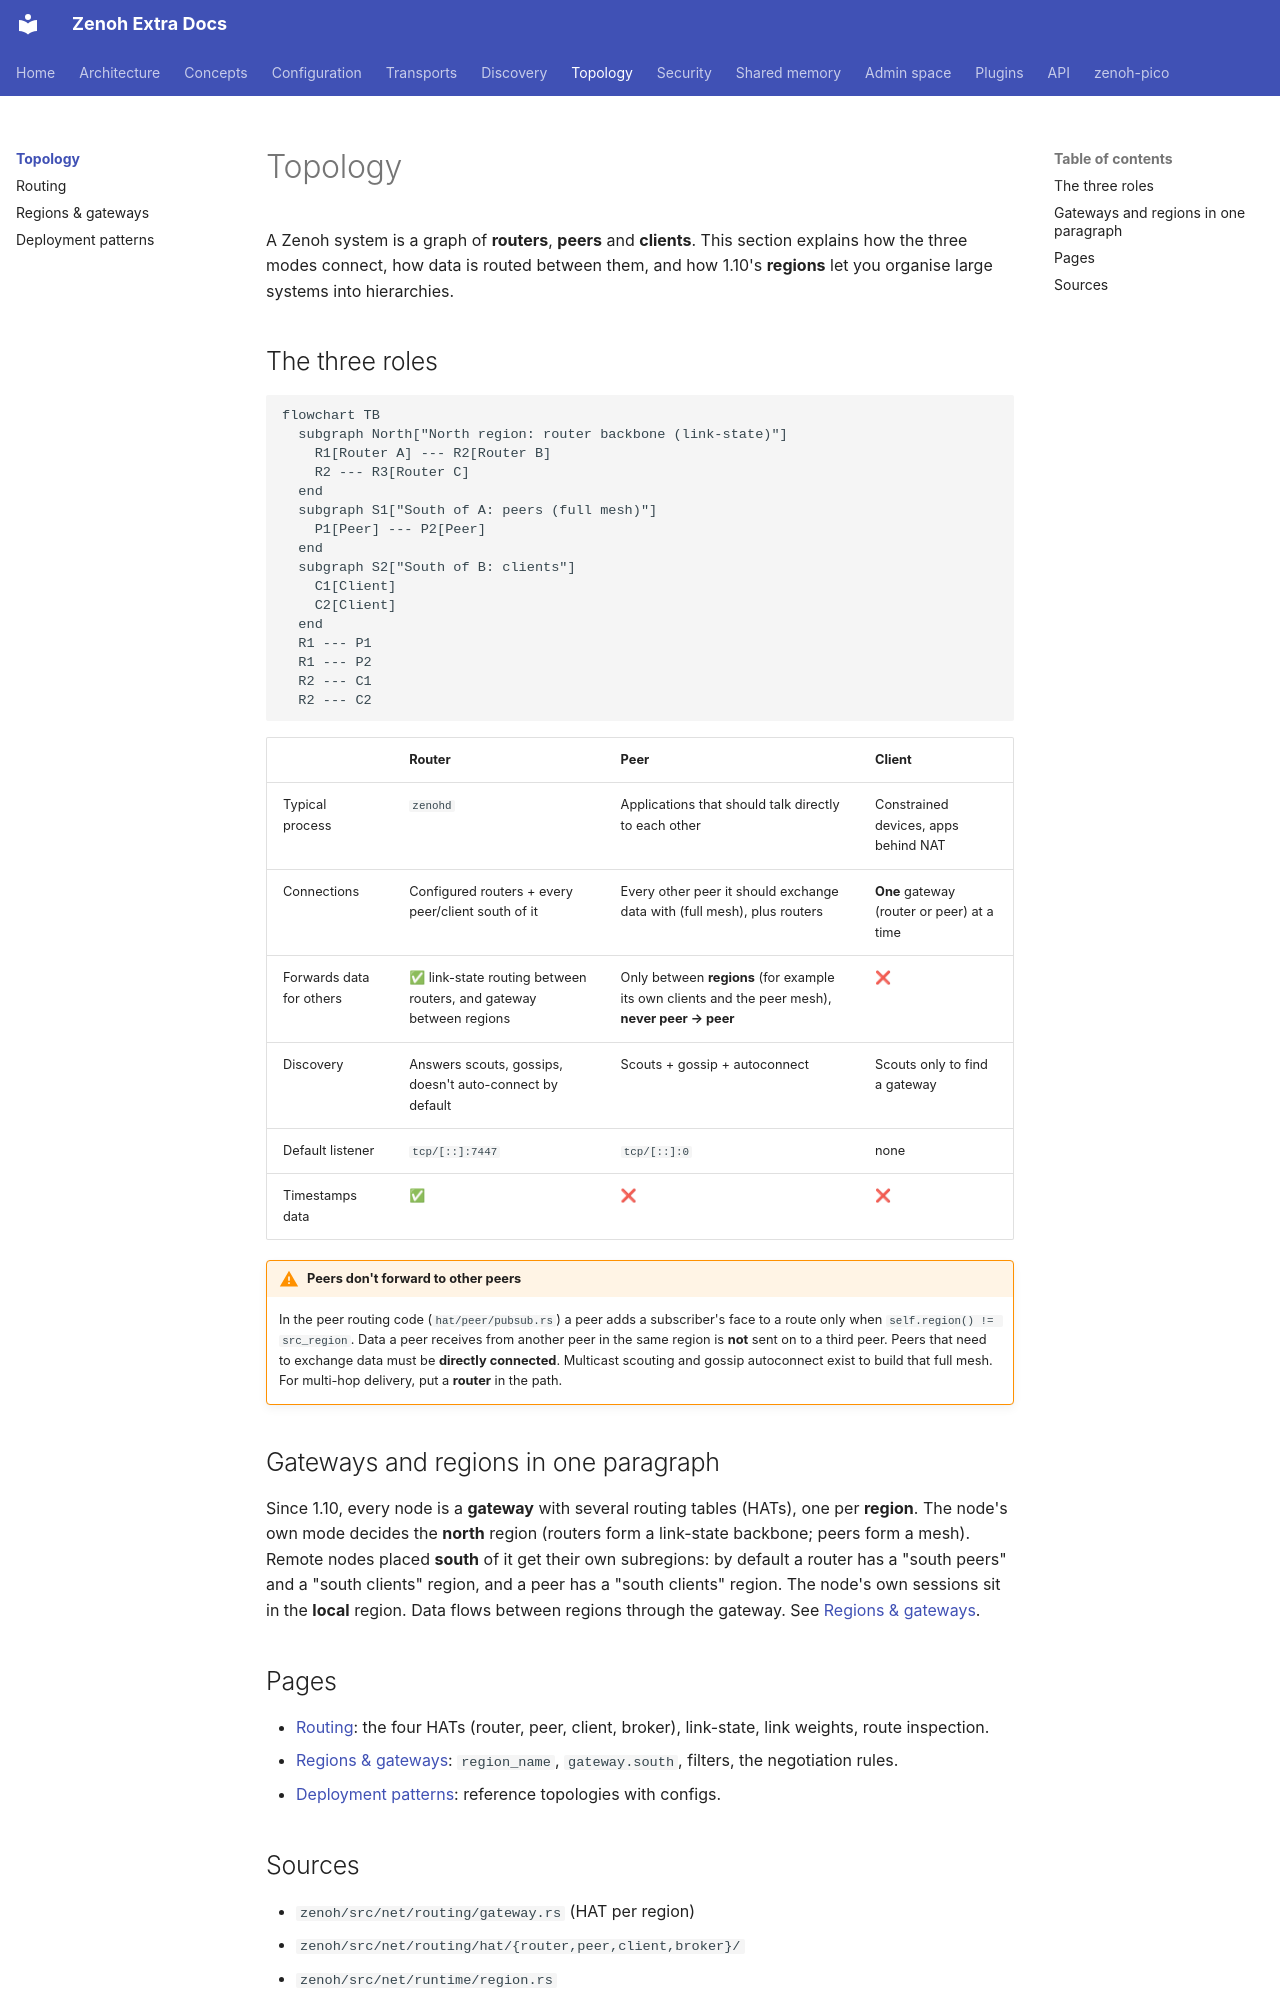

repository: literally-anything/extra-zenoh-docs · page: topology/index.html · generator: mkdocs

# Topology

A Zenoh system is a graph of **routers**, **peers** and **clients**. This section explains how the three
modes connect, how data is routed between them, and how 1.10's **regions** let you organise large systems
into hierarchies.

## The three roles

```mermaid
flowchart TB
  subgraph North["North region: router backbone (link-state)"]
    R1[Router A] --- R2[Router B]
    R2 --- R3[Router C]
  end
  subgraph S1["South of A: peers (full mesh)"]
    P1[Peer] --- P2[Peer]
  end
  subgraph S2["South of B: clients"]
    C1[Client]
    C2[Client]
  end
  R1 --- P1
  R1 --- P2
  R2 --- C1
  R2 --- C2
```

| | Router | Peer | Client |
|---|---|---|---|
| Typical process | `zenohd` | Applications that should talk directly to each other | Constrained devices, apps behind NAT |
| Connections | Configured routers + every peer/client south of it | Every other peer it should exchange data with (full mesh), plus routers | **One** gateway (router or peer) at a time |
| Forwards data for others | ✅ link-state routing between routers, and gateway between regions | Only between **regions** (for example its own clients and the peer mesh), **never peer → peer** | ❌ |
| Discovery | Answers scouts, gossips, doesn't auto-connect by default | Scouts + gossip + autoconnect | Scouts only to find a gateway |
| Default listener | `tcp/[::]:7447` | `tcp/[::]:0` | none |
| Timestamps data | ✅ | ❌ | ❌ |

!!! warning "Peers don't forward to other peers"
    In the peer routing code (`hat/peer/pubsub.rs`) a peer adds a subscriber's face to a route only when
    `self.region() != src_region`. Data a peer receives from another peer in the same region is **not** sent
    on to a third peer. Peers that need to exchange data must be **directly connected**. Multicast scouting
    and gossip autoconnect exist to build that full mesh. For multi-hop delivery, put a **router** in the path.

## Gateways and regions in one paragraph

Since 1.10, every node is a **gateway** with several routing tables (HATs), one per **region**. The node's
own mode decides the **north** region (routers form a link-state backbone; peers form a mesh). Remote nodes
placed **south** of it get their own subregions: by default a router has a "south peers" and a "south
clients" region, and a peer has a "south clients" region. The node's own sessions sit in the **local**
region. Data flows between regions through the gateway. See [Regions & gateways](regions.md).
